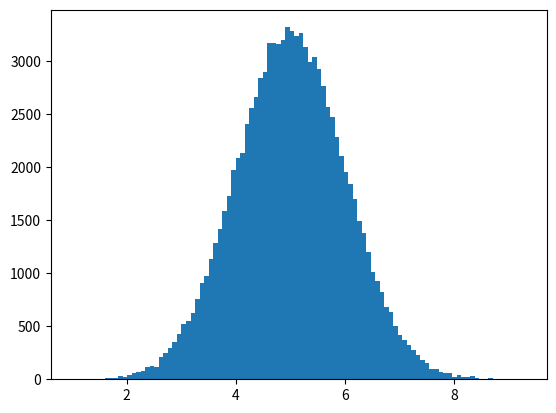

Generate this figure with matplotlib:
# W3Schools, Python Machine Learning, Normal Data Distribution
import numpy
import matplotlib.pyplot as plt

x = numpy.random.normal(5.0, 1.0, 100000)

plt.hist(x, 100)
plt.show()
